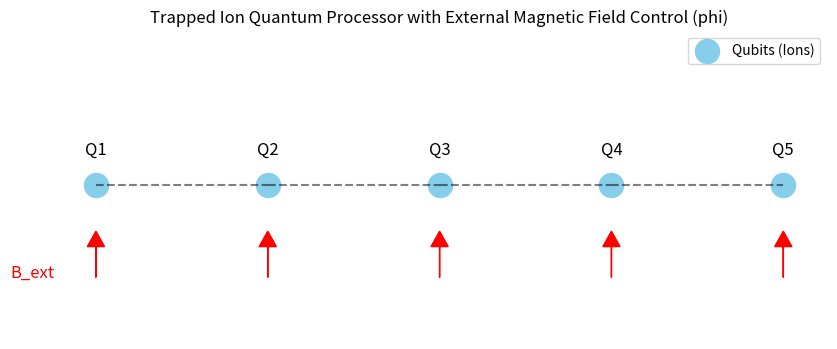

The matplotlib source for this figure:
import matplotlib.pyplot as plt
import numpy as np

# ==========================
# PARAMETERS
# ==========================
num_qubits = 5       # عدد الكيوبتات (الأيونات)
ion_spacing = 1.0    # المسافة بين الأيونات

# مواقع الأيونات على خط مستقيم
x = np.arange(num_qubits) * ion_spacing
y = np.zeros_like(x)

# المرحلة phi للتحكم بالمجال المغناطيسي
phi = np.pi / 3  # مثال زاوية

# ==========================
# PLOT IONS
# ==========================
plt.figure(figsize=(10,4))
plt.scatter(x, y, s=300, c='skyblue', label='Qubits (Ions)')
for i, xi in enumerate(x):
    plt.text(xi, y[i]+0.1, f'Q{i+1}', ha='center', fontsize=12)

# ==========================
# PLOT CONTROL MAGNETIC FIELD
# ==========================
# رسم سهم يمثل المجال المغناطيسي وتأثير الطور
for xi in x:
    plt.arrow(xi, -0.3, 0.0, 0.2*np.cos(phi), head_width=0.1, head_length=0.05, color='r')

plt.text(-0.5, -0.3, 'B_ext', color='r', fontsize=12)

# ==========================
# PLOT CONNECTIONS (Entanglement)
# ==========================
# رسم خطوط بين الأيونات تمثل التشابك
for i in range(num_qubits-1):
    plt.plot([x[i], x[i+1]], [y[i], y[i+1]], 'k--', alpha=0.5)

# ==========================
# FINAL TOUCHES
# ==========================
plt.title('Trapped Ion Quantum Processor with External Magnetic Field Control (phi)')
plt.ylim(-0.5, 0.5)
plt.axis('off')
plt.legend()
plt.show()
